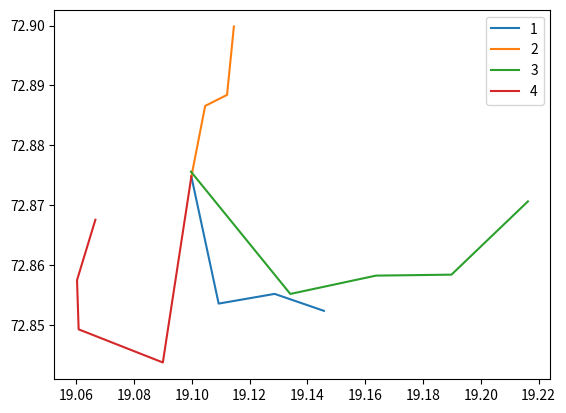

Source code (Python):
import matplotlib.pyplot as plt
plt.plot([19.09988, 19.09988, 19.10932, 19.12868, 19.14572], [72.87479, 72.87479, 72.85358, 72.8552, 72.85237],label = '1')
plt.plot([19.09988, 19.09988, 19.10465, 19.11222, 19.11458], [72.87479, 72.87479, 72.88658, 72.88842, 72.89984],label = '2')
plt.plot([19.21628, 19.18983, 19.16373, 19.1341, 19.09973], [72.87064,72.85841,72.85825,72.85519,72.87561],label = '3')
plt.plot([19.09988,19.09001,19.06089,19.06033,19.06668], [72.87479,72.84375,72.84928,72.85749,72.86757],label = '4')
plt.legend()
plt.show()


         
         
              